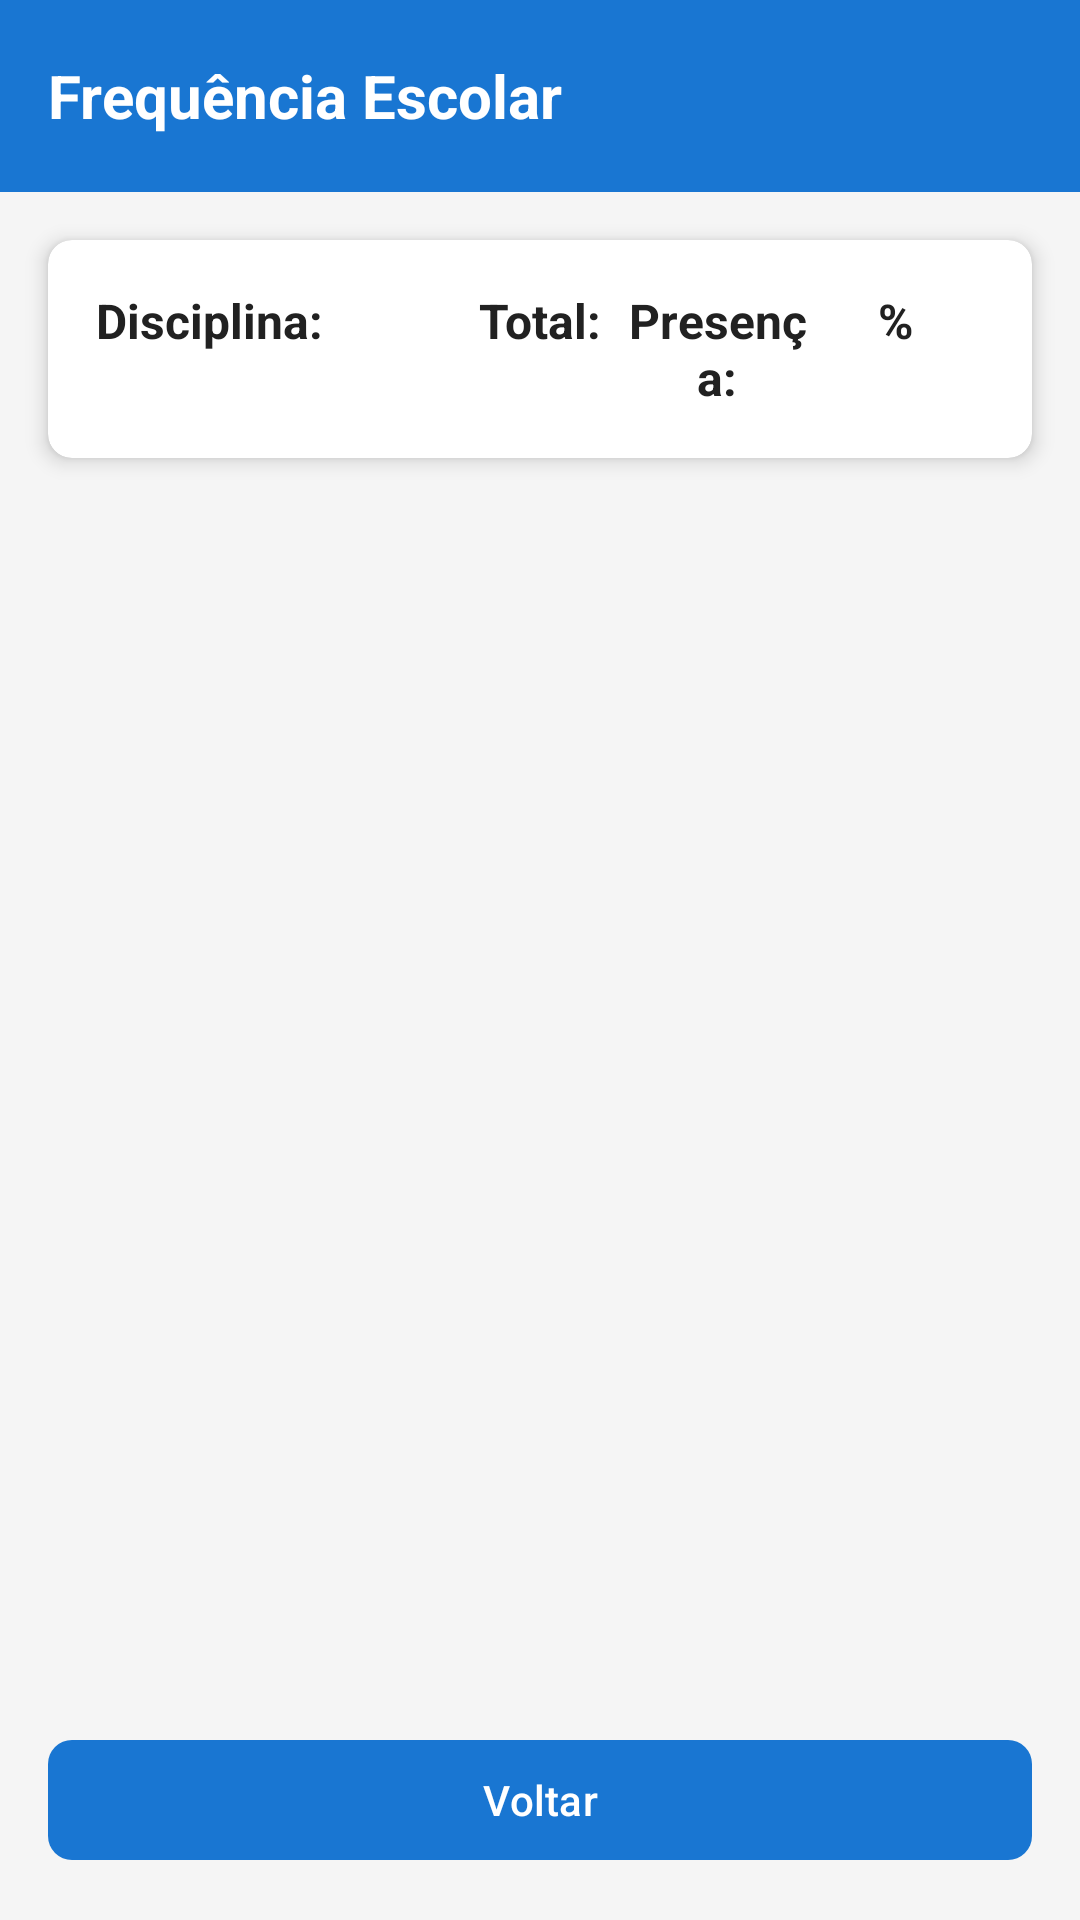

Here is an Android app screen rendered from its layout file. Give the layout XML and the strings, colors and styles it references.
<!-- AndroidManifest.xml: application theme Theme.DesempenhoEscolar -->
<!-- res/layout/activity_frequencia.xml -->
<?xml version="1.0" encoding="utf-8"?>
<androidx.constraintlayout.widget.ConstraintLayout xmlns:android="http://schemas.android.com/apk/res/android"
    xmlns:app="http://schemas.android.com/apk/res-auto"
    xmlns:tools="http://schemas.android.com/tools"
    android:layout_width="match_parent"
    android:layout_height="match_parent"
    android:background="@color/colorBackground"
    android:fitsSystemWindows="true"
    tools:context=".FrequenciaActivity">

    <androidx.appcompat.widget.Toolbar
        android:id="@+id/toolbar"
        android:layout_width="match_parent"
        android:layout_height="?attr/actionBarSize"
        android:background="@color/colorPrimary"
        app:layout_constraintEnd_toEndOf="parent"
        app:layout_constraintStart_toStartOf="parent"
        app:layout_constraintTop_toTopOf="parent">

        <TextView
            android:id="@+id/txtTitulo"
            android:layout_width="wrap_content"
            android:layout_height="wrap_content"
            android:text="@string/label_frequencia_escolar"
            android:textColor="@android:color/white"
            android:textSize="20sp"
            android:textStyle="bold" />
    </androidx.appcompat.widget.Toolbar>

    <androidx.cardview.widget.CardView
        android:id="@+id/cardViewHeader"
        android:layout_width="match_parent"
        android:layout_height="wrap_content"
        android:layout_margin="16dp"
        app:cardCornerRadius="8dp"
        app:cardElevation="4dp"
        app:layout_constraintEnd_toEndOf="parent"
        app:layout_constraintStart_toStartOf="parent"
        app:layout_constraintTop_toBottomOf="@+id/toolbar">

        <LinearLayout
            android:layout_width="match_parent"
            android:layout_height="wrap_content"
            android:orientation="horizontal"
            android:padding="16dp">

            <TextView
                android:layout_width="0dp"
                android:layout_height="wrap_content"
                android:layout_weight="2"
                android:text="@string/label_disciplina"
                android:textColor="@color/colorPrimaryText"
                android:textSize="16sp"
                android:textStyle="bold" />

            <TextView
                android:layout_width="0dp"
                android:layout_height="wrap_content"
                android:layout_weight="1"
                android:gravity="center"
                android:text="@string/label_total"
                android:textColor="@color/colorPrimaryText"
                android:textSize="16sp"
                android:textStyle="bold" />

            <TextView
                android:layout_width="0dp"
                android:layout_height="wrap_content"
                android:layout_weight="1"
                android:gravity="center"
                android:text="@string/label_presenca"
                android:textColor="@color/colorPrimaryText"
                android:textSize="16sp"
                android:textStyle="bold" />

            <TextView
                android:layout_width="0dp"
                android:layout_height="wrap_content"
                android:layout_weight="1"
                android:gravity="center"
                android:text="%"
                android:textColor="@color/colorPrimaryText"
                android:textSize="16sp"
                android:textStyle="bold" />
        </LinearLayout>
    </androidx.cardview.widget.CardView>

    <androidx.recyclerview.widget.RecyclerView
        android:id="@+id/recyclerViewFrequencia"
        android:layout_width="match_parent"
        android:layout_height="0dp"
        android:layout_marginStart="16dp"
        android:layout_marginTop="8dp"
        android:layout_marginEnd="16dp"
        android:layout_marginBottom="8dp"
        app:layout_constraintBottom_toTopOf="@+id/btnVoltar"
        app:layout_constraintEnd_toEndOf="parent"
        app:layout_constraintStart_toStartOf="parent"
        app:layout_constraintTop_toBottomOf="@+id/cardViewHeader" />

    <com.google.android.material.button.MaterialButton
        android:id="@+id/btnVoltar"
        style="@style/Widget.Material3.Button"
        android:layout_width="match_parent"
        android:layout_height="wrap_content"
        android:layout_margin="16dp"
        android:text="@string/label_btn_voltar"
        android:textColor="@android:color/white"
        app:cornerRadius="8dp"
        app:layout_constraintBottom_toBottomOf="parent"
        app:layout_constraintEnd_toEndOf="parent"
        app:layout_constraintStart_toStartOf="parent" />
</androidx.constraintlayout.widget.ConstraintLayout>
<!-- resources referenced by this layout -->
<resources>
  <color name="colorBackground">#F5F5F5</color>
  <color name="colorPrimary">#1976D2</color>
  <color name="colorPrimaryText">#212121</color>
  <string name="label_btn_voltar">Voltar</string>
  <string name="label_disciplina">Disciplina:</string>
  <string name="label_frequencia_escolar">Frequência Escolar</string>
  <string name="label_presenca">Presença:</string>
  <string name="label_total">Total:</string>
  <style name="Theme.DesempenhoEscolar" parent="Theme.Material3.Light.NoActionBar">
          
          <item name="colorPrimary">@color/colorPrimary</item>
          <item name="colorPrimaryVariant">@color/colorPrimaryDark</item>
          <item name="colorOnPrimary">@android:color/white</item>
          
          <item name="colorSecondary">@color/colorAccent</item>
          <item name="colorSecondaryVariant">@color/colorAccent</item>
          <item name="colorOnSecondary">@android:color/white</item>
          
          <item name="android:statusBarColor">@color/colorPrimaryDark</item>
      </style>
  <color name="colorPrimaryDark">#1565C0</color>
  <color name="colorAccent">#2196F3</color>
</resources>
